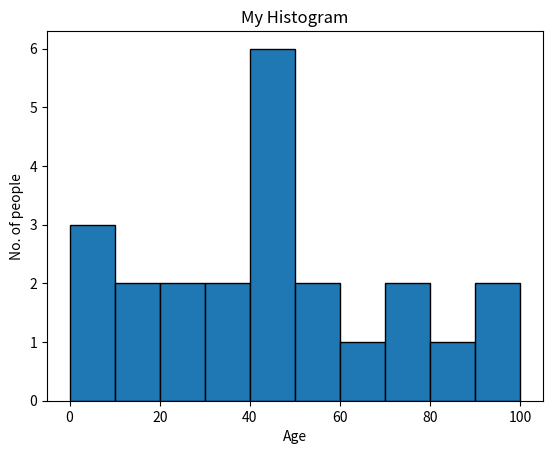

Python code for this plot:
import matplotlib.pyplot as plt 
import numpy as np
ages = [2, 5, 70, 30, 45, 50, 45, 43, 40, 44, 60, 7, 13, 57, 18, 90, 77, 32, 21, 20, 40,81,92]
range = (0, 100)
bins = 10
plt.hist(ages, bins, range, edgecolor = "Black")
plt.xlabel("Age")
plt.ylabel("No. of people")
plt.title("My Histogram")

plt.show() 